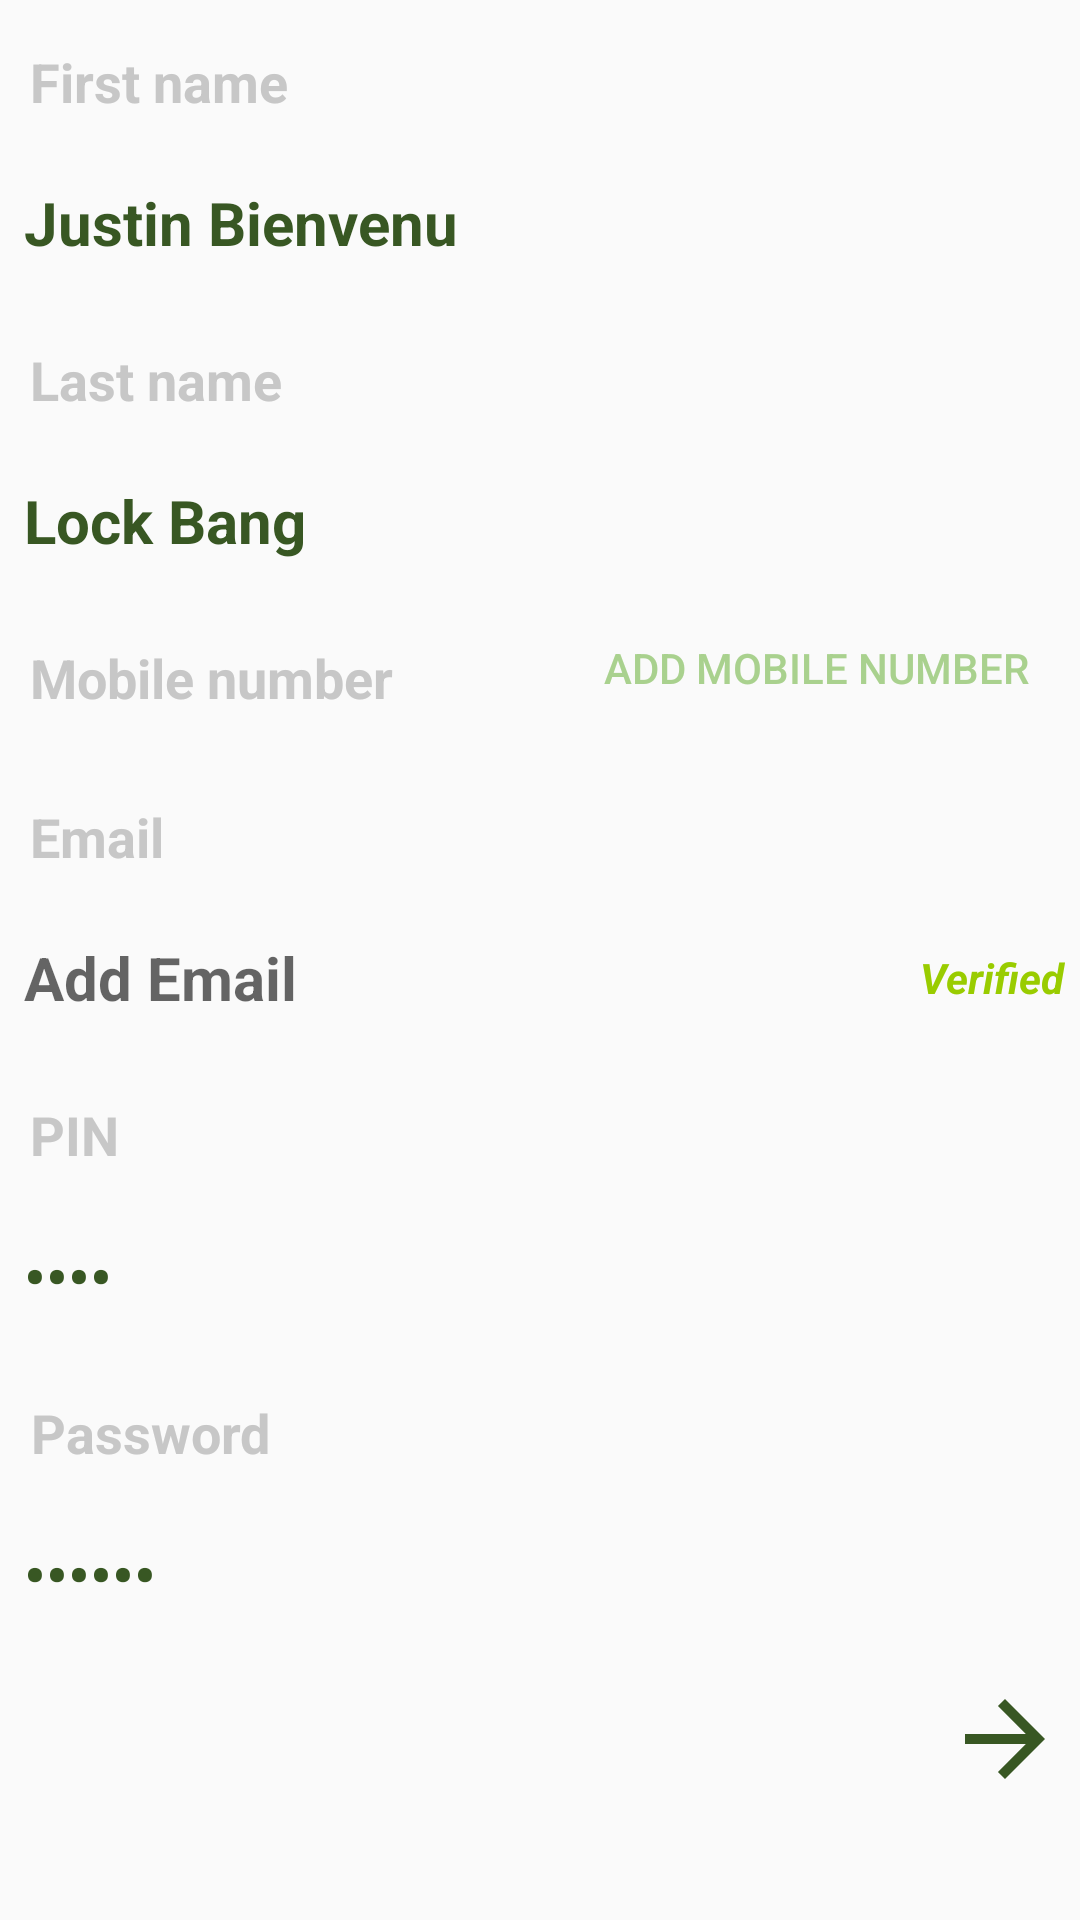

The Android layout XML behind this screen, and the referenced resources:
<!-- AndroidManifest.xml: application theme AppTheme -->
<!-- res/layout/fragment_profile.xml -->
<?xml version="1.0" encoding="utf-8"?>
<RelativeLayout xmlns:android="http://schemas.android.com/apk/res/android"
    xmlns:app="http://schemas.android.com/apk/res-auto"
    android:layout_width="match_parent"
    android:layout_height="match_parent">

    <ScrollView
        android:layout_width="match_parent"
        android:layout_height="match_parent">

        <LinearLayout
            android:layout_width="match_parent"
            android:layout_height="match_parent"
            android:orientation="vertical"
            android:padding="5dp">

            <TextView
                android:layout_width="wrap_content"
                android:layout_height="match_parent"
                android:layout_marginTop="5dp"
                android:layout_weight="0.80"
                android:gravity="center"
                android:padding="5dp"
                android:text="First name"
                android:textColor="@color/gray_text_profile"
                android:textSize="18dp"
                android:textStyle="bold" />


            <EditText

                style="@style/signin_edittext_style"
                android:layout_marginTop="5dp"
                android:hint="First name"
                android:text="Justin Bienvenu"
                android:id="@+id/firstname"
                android:focusable="false"
                android:textColor="@color/colorPrimary"
                android:textStyle="bold" />

            <TextView
                android:layout_width="wrap_content"
                android:layout_height="match_parent"
                android:layout_marginTop="10dp"
                android:layout_weight="0.80"
                android:gravity="center"
                android:padding="5dp"
                android:text="Last name"
                android:textColor="@color/gray_text_profile"
                android:textSize="18dp"
                android:textStyle="bold" />


            <EditText
                style="@style/signin_edittext_style"
                android:layout_marginTop="5dp"
                android:hint="Last name"
                android:text="Lock Bang"
                android:id="@+id/lastname"
                android:focusable="false"
                android:textColor="@color/colorPrimary"
                android:textStyle="bold" />

            <RelativeLayout
                android:layout_width="match_parent"
                android:layout_height="wrap_content">

                <android.support.v7.widget.AppCompatButton
                    android:layout_width="wrap_content"
                    android:layout_height="wrap_content"
                    style="@style/Base.Widget.AppCompat.Button.Borderless.Colored"
                    android:layout_alignParentRight="true"
                    android:id="@+id/addmobile"
                    android:text="@string/add"/>

                <TextView
                    android:layout_width="match_parent"
                    android:layout_toLeftOf="@id/addmobile"
                    android:layout_height="match_parent"
                    android:layout_marginTop="10dp"
                    android:layout_weight="0.80"
                    android:gravity="left"
                    android:padding="5dp"
                    android:text="Mobile number"
                    android:textColor="@color/gray_text_profile"
                    android:textSize="18dp"
                    android:textStyle="bold" />

            </RelativeLayout>


            <android.support.v7.widget.RecyclerView
                android:layout_width="match_parent"
                android:layout_height="wrap_content"
                android:id="@+id/mobiles"
                android:layout_marginTop="5dp">

            </android.support.v7.widget.RecyclerView>


            <TextView
                android:layout_width="wrap_content"
                android:layout_height="match_parent"
                android:layout_marginTop="10dp"
                android:layout_weight="0.80"
                android:gravity="center"
                android:padding="5dp"
                android:text="Email"
                android:textColor="@color/gray_text_profile"
                android:textSize="18dp"
                android:textStyle="bold" />

            <LinearLayout
                android:layout_width="match_parent"
                android:layout_height="50dp"
                android:layout_marginTop="5dp"
                android:orientation="horizontal"
                android:weightSum="1">


                <RelativeLayout
                    android:layout_width="match_parent"
                    android:layout_height="match_parent"
                    android:orientation="horizontal">

                    <EditText
                        style="@style/signin_edittext_style"
                        android:layout_width="match_parent"
                        android:layout_height="match_parent"
                        android:layout_toLeftOf="@+id/tvVerifyEmail"
                        android:gravity="center_vertical"
                        android:hint="Add Email"
                        android:id="@+id/etEmail"
                        android:inputType="textEmailAddress"
                        android:textColor="@color/colorAccent"
                        android:textStyle="bold"
                        android:focusable="false"/>

                    <TextView
                        android:id="@+id/tvVerifyEmail"
                        android:layout_width="wrap_content"
                        android:layout_height="wrap_content"
                        android:layout_alignParentRight="true"
                        android:layout_centerVertical="true"
                        android:text="Verified"
                        android:textColor="@android:color/holo_green_light"
                        android:textStyle="italic|bold" />
                </RelativeLayout>
            </LinearLayout>


            <TextView
                android:layout_width="wrap_content"
                android:layout_height="match_parent"
                android:layout_marginTop="10dp"
                android:layout_weight="0.80"
                android:gravity="center"
                android:padding="5dp"
                android:text="PIN"
                android:textColor="@color/gray_text_profile"
                android:textSize="18dp"
                android:textStyle="bold" />


            <EditText
                style="@style/signin_edittext_style"
                android:layout_marginTop="5dp"
                android:hint="Pin"
                android:inputType="numberPassword"
                android:text="xxxx"
                android:id="@+id/etPin"
                android:focusable="false"
                android:textColor="@color/colorPrimary"
                android:textStyle="bold" />

            <TextView
                android:layout_width="wrap_content"
                android:layout_height="match_parent"
                android:layout_marginTop="10dp"
                android:layout_weight="0.80"
                android:gravity="center"
                android:padding="5dp"
                android:text="Password"
                android:focusable="false"
                android:textColor="@color/gray_text_profile"
                android:textSize="18dp"
                android:textStyle="bold" />


            <EditText
                style="@style/signin_edittext_style"
                android:layout_marginTop="5dp"
                android:hint="Pin"
                android:text="xxxxxx"
                android:focusable="false"
                android:inputType="textPassword"
                android:id="@+id/etPass"
                android:textColor="@color/colorPrimary"
                android:textStyle="bold" />

            <ImageView
                android:id="@+id/imgNext"
                android:layout_gravity="right"
                android:layout_marginTop="10dp"
                android:layout_width="wrap_content"
                android:layout_height="wrap_content"
                app:srcCompat="@drawable/ic_arrow"/>


        </LinearLayout>

    </ScrollView>



</RelativeLayout>
<!-- resources referenced by this layout -->
<resources>
  <color name="colorAccent">#a9d18e</color>
  <color name="colorPrimary">#385723</color>
  <color name="gray_text_profile">#c7c7c7</color>
  <!-- drawable ic_arrow (drawable) -->
  <vector xmlns:android="http://schemas.android.com/apk/res/android"
          android:width="40dp"
          android:height="40dp"
          android:viewportWidth="24.0"
          android:viewportHeight="24.0">
      <path
          android:fillColor="#385723"
          android:pathData="M12,4l-1.41,1.41L16.17,11H4v2h12.17l-5.58,5.59L12,20l8,-8z"/>
  </vector>
  <string name="add">ADD MOBILE NUMBER</string>
  <style name="signin_edittext_style">
          <item name="android:layout_width">match_parent</item>
          <item name="android:layout_height">50dp</item>
          <item name="android:singleLine">true</item>
          <item name="android:background">@android:color/transparent</item>
          <item name="android:gravity">center_vertical</item>
          <item name="android:padding">3dp</item>
          <item name="android:textSize">20dp</item>
      </style>
  <style name="AppTheme" parent="Theme.AppCompat.Light.DarkActionBar">
          
          <item name="colorPrimary">@color/colorPrimary</item>
          <item name="colorPrimaryDark">@color/colorPrimaryDark</item>
          <item name="colorAccent">@color/colorAccent</item>
          <item name="windowActionBar">false</item>
          <item name="windowNoTitle">true</item>
      </style>
  <color name="colorPrimaryDark">#385723</color>
</resources>
